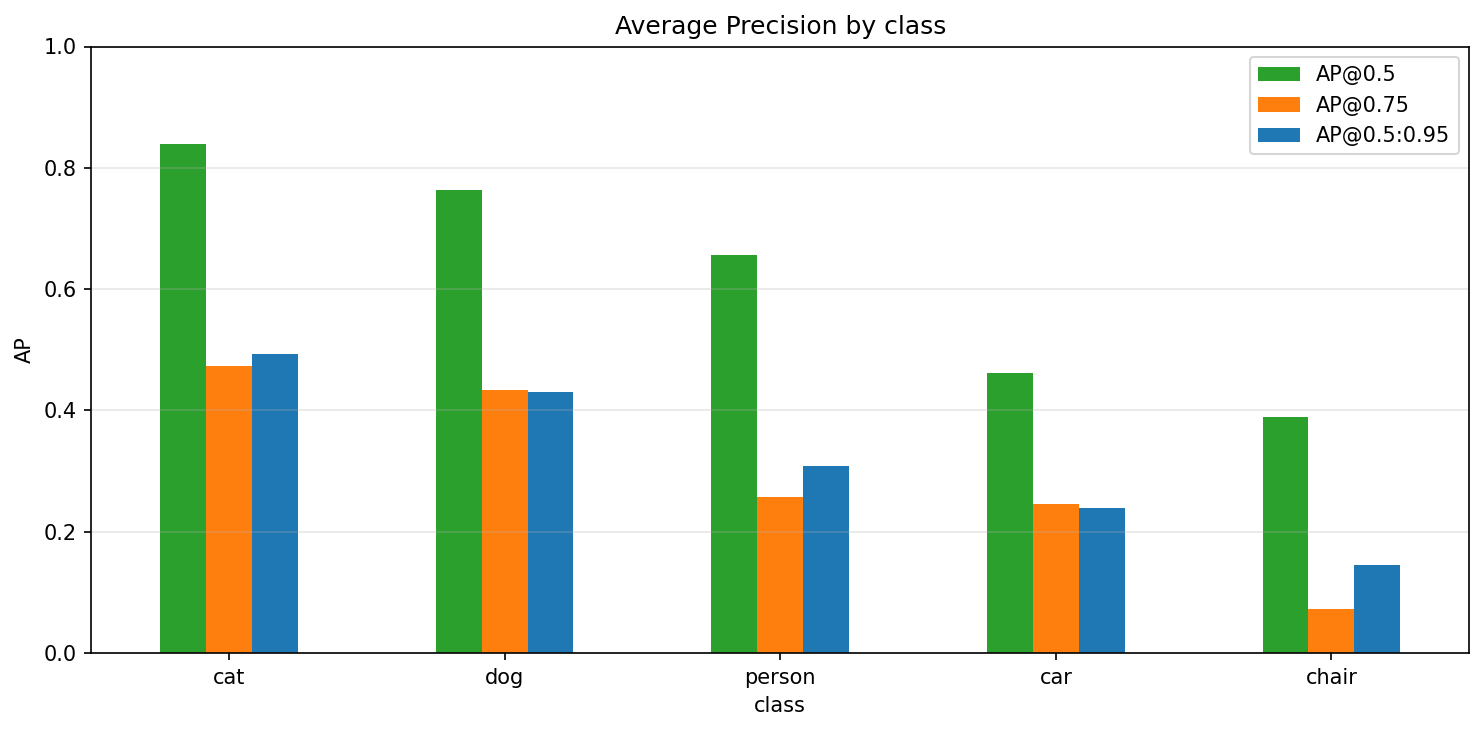

Source data for this figure (header and first rows):
class, AP@0.5, AP@0.75, AP@0.5:0.95, precision, recall, ground_truth, predictions
cat, 0.8385, 0.4736, 0.4928, 0.7009, 0.8523, 176, 214
dog, 0.7635, 0.4331, 0.4312, 0.5804, 0.8058, 206, 286
person, 0.6569, 0.2579, 0.3081, 0.388, 0.7467, 1074, 2067
car, 0.461, 0.245, 0.2384, 0.2849, 0.5477, 283, 544
chair, 0.3896, 0.07215, 0.1449, 0.2551, 0.5355, 282, 592
